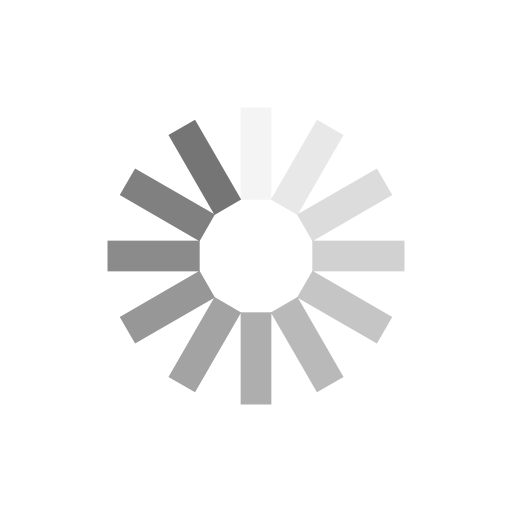
t = 0.00 s
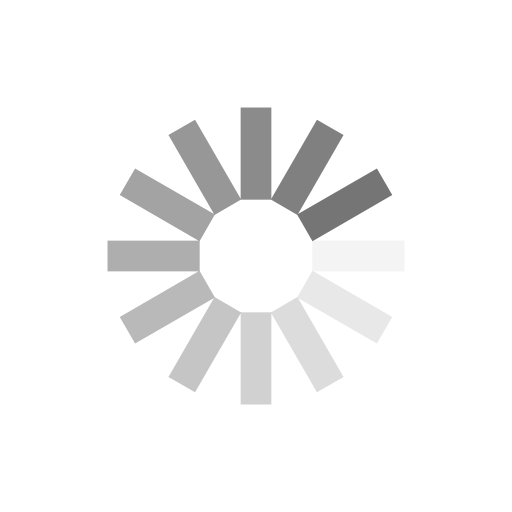
t = 0.20 s
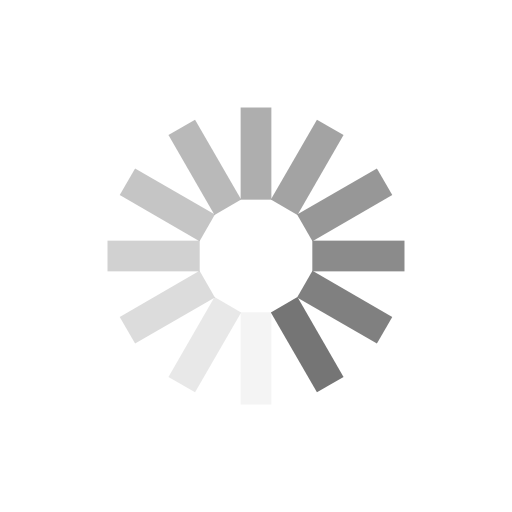
t = 0.40 s
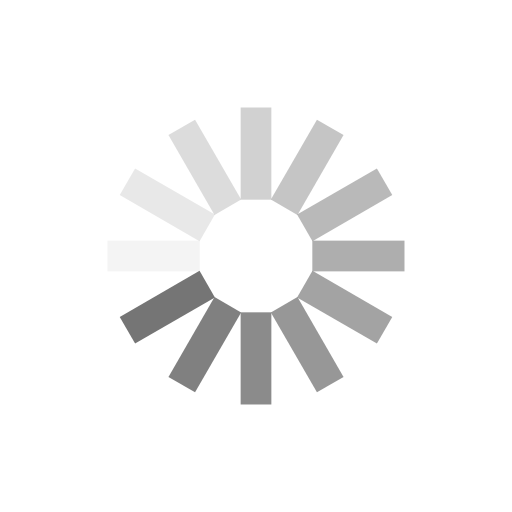
t = 0.60 s

The animated SVG that drew these frames (rendered in a browser with its animation timeline set to each time). Animation: 12 SMIL elements (animate=12); one cycle of 0.80 s, repeats indefinitely.

<svg class="lds-spinner" width="26px"  height="26px"  xmlns="http://www.w3.org/2000/svg" xmlns:xlink="http://www.w3.org/1999/xlink" viewBox="0 0 100 100" preserveAspectRatio="xMidYMid" style="background: none;"><g transform="rotate(0 50 50)">
  <rect x="47" y="21" rx="0" ry="0" width="6" height="18" fill="#757575">
    <animate attributeName="opacity" values="1;0" times="0;1" dur="0.8s" begin="-0.7333333333333334s" repeatCount="indefinite"></animate>
  </rect>
</g><g transform="rotate(30 50 50)">
  <rect x="47" y="21" rx="0" ry="0" width="6" height="18" fill="#757575">
    <animate attributeName="opacity" values="1;0" times="0;1" dur="0.8s" begin="-0.6666666666666666s" repeatCount="indefinite"></animate>
  </rect>
</g><g transform="rotate(60 50 50)">
  <rect x="47" y="21" rx="0" ry="0" width="6" height="18" fill="#757575">
    <animate attributeName="opacity" values="1;0" times="0;1" dur="0.8s" begin="-0.6s" repeatCount="indefinite"></animate>
  </rect>
</g><g transform="rotate(90 50 50)">
  <rect x="47" y="21" rx="0" ry="0" width="6" height="18" fill="#757575">
    <animate attributeName="opacity" values="1;0" times="0;1" dur="0.8s" begin="-0.5333333333333333s" repeatCount="indefinite"></animate>
  </rect>
</g><g transform="rotate(120 50 50)">
  <rect x="47" y="21" rx="0" ry="0" width="6" height="18" fill="#757575">
    <animate attributeName="opacity" values="1;0" times="0;1" dur="0.8s" begin="-0.46666666666666673s" repeatCount="indefinite"></animate>
  </rect>
</g><g transform="rotate(150 50 50)">
  <rect x="47" y="21" rx="0" ry="0" width="6" height="18" fill="#757575">
    <animate attributeName="opacity" values="1;0" times="0;1" dur="0.8s" begin="-0.4000000000000001s" repeatCount="indefinite"></animate>
  </rect>
</g><g transform="rotate(180 50 50)">
  <rect x="47" y="21" rx="0" ry="0" width="6" height="18" fill="#757575">
    <animate attributeName="opacity" values="1;0" times="0;1" dur="0.8s" begin="-0.3333333333333333s" repeatCount="indefinite"></animate>
  </rect>
</g><g transform="rotate(210 50 50)">
  <rect x="47" y="21" rx="0" ry="0" width="6" height="18" fill="#757575">
    <animate attributeName="opacity" values="1;0" times="0;1" dur="0.8s" begin="-0.26666666666666666s" repeatCount="indefinite"></animate>
  </rect>
</g><g transform="rotate(240 50 50)">
  <rect x="47" y="21" rx="0" ry="0" width="6" height="18" fill="#757575">
    <animate attributeName="opacity" values="1;0" times="0;1" dur="0.8s" begin="-0.20000000000000004s" repeatCount="indefinite"></animate>
  </rect>
</g><g transform="rotate(270 50 50)">
  <rect x="47" y="21" rx="0" ry="0" width="6" height="18" fill="#757575">
    <animate attributeName="opacity" values="1;0" times="0;1" dur="0.8s" begin="-0.13333333333333333s" repeatCount="indefinite"></animate>
  </rect>
</g><g transform="rotate(300 50 50)">
  <rect x="47" y="21" rx="0" ry="0" width="6" height="18" fill="#757575">
    <animate attributeName="opacity" values="1;0" times="0;1" dur="0.8s" begin="-0.06666666666666667s" repeatCount="indefinite"></animate>
  </rect>
</g><g transform="rotate(330 50 50)">
  <rect x="47" y="21" rx="0" ry="0" width="6" height="18" fill="#757575">
    <animate attributeName="opacity" values="1;0" times="0;1" dur="0.8s" begin="0s" repeatCount="indefinite"></animate>
  </rect>
</g></svg>
